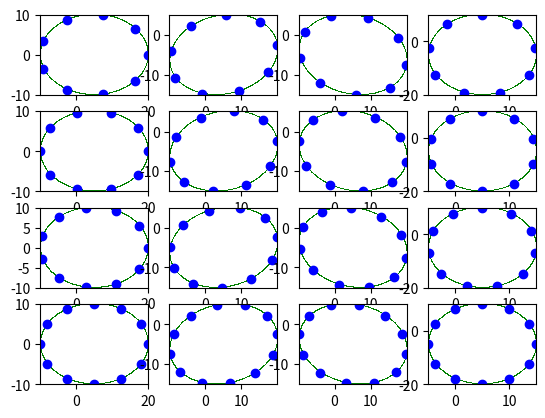
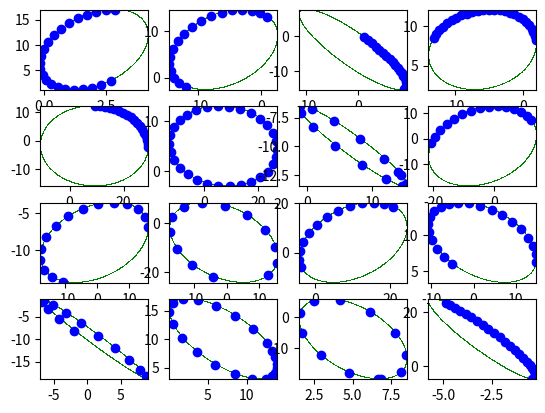

Python code for these plots, in order:
#!/usr/bin/env python3

import numpy
from math import sqrt, atan2, pi
from collections import namedtuple
from numpy import linspace, sin, cos, rad2deg

Ellipse = namedtuple("Ellipse", ["center_1", "center_2", "angle", "half_long_axis", "half_short_axis"])


def fit_ellipse(pty, ptx, _allow_delta=True):
    """Fit an ellipse

    inspired from
    http://nicky.vanforeest.com/misc/fitEllipse/fitEllipse.html

    :param pty: point coordinates in the slow dimension (y)
    :param ptx: point coordinates in the fast dimension (x)
    :raise ValueError: If the ellipse can't be fitted
    """
    x = ptx[:, numpy.newaxis]
    y = pty[:, numpy.newaxis]
    D = numpy.hstack((x * x, x * y, y * y, x, y, numpy.ones_like(x)))
    S = numpy.dot(D.T, D)
    try:
        inv = numpy.linalg.inv(S)
    except numpy.linalg.LinAlgError:
        if not _allow_delta:
            raise ValueError("Ellipse can't be fitted: singular matrix")
        # Try to do the same with a delta
        delta = 100
        ellipse = fit_ellipse(pty + delta, ptx + delta, _allow_delta=False)
        y0, x0, angle, wlong, wshort = ellipse
        return Ellipse(y0 - delta, x0 - delta, angle, wlong, wshort)

    C = numpy.zeros([6, 6])
    C[0, 2] = C[2, 0] = 2
    C[1, 1] = -1
    E, V = numpy.linalg.eig(numpy.dot(inv, C))

    # First of all, sieve out all infinite and complex eigenvalues and come back to the Real world
    m = numpy.logical_and(numpy.isfinite(E), numpy.isreal(E))
    E, V = E[m].real, V[:, m].real

    # Ensures a>0, invert eigenvectors concerned
    V[:, V[0] < 0] = -V[:, V[0] < 0]
    # See https://mathworld.wolfram.com/Ellipse.html #15
    # Eigenvector must meet constraint (ac - b^2)>0 to be valid.
    A = V[0]
    B = V[1] / 2.0
    C = V[2]
    D = V[3] / 2.0
    F = V[4] / 2.0
    G = V[5]

    # Condition 1: Delta = det((a b d)(b c f)(d f g)) !=0
    Delta = A * (C * G - F * F) - G * B * B + D * (2 * B * F - C * D)
    # Condition 2: J>0
    J = (A * C - B * B)

    # Condition 3: Delta/(A+C)<0, replaces by Delta*(A+C)<0, less warnings
    m = numpy.logical_and(J > 0, Delta != 0)
    m = numpy.logical_and(m, Delta * (A + C) < 0)

    n = numpy.where(m)[0]
    if len(n) == 0:
        raise ValueError("Ellipse can't be fitted: No Eigenvalue match all 3 critera")
    else:
        n = n[0]
    a = A[n]
    b = B[n]
    c = C[n]
    d = D[n]
    f = F[n]
    g = G[n]
#     print(f"a {a}, b {b}, c {c}, ac-b² {a*c - b*b}")

    # Calculation of the center:
    denom = b * b - a * c
    x0 = (c * d - b * f) / denom
    y0 = (a * f - b * d) / denom

    up = 2 * (a * f * f + c * d * d + g * b * b - 2 * b * d * f - a * c * g)
    down1 = (b * b - a * c) * ((c - a) * sqrt(1 + 4 * b * b / ((a - c) * (a - c))) - (c + a))
    down2 = (b * b - a * c) * ((a - c) * sqrt(1 + 4 * b * b / ((a - c) * (a - c))) - (c + a))
#     print(f"up {up}, down1 {down1}, down2 {down2}")
    a2 = up / down1
    b2 = up / down2
    if a2 <= 0 or b2 <= 0:
        raise ValueError("Ellipse can't be fitted, negative sqrt")

    res1 = sqrt(a2)
    res2 = sqrt(b2)

    if a == c:
        angle = 0  # we have a circle
    elif res2 > res1:
        res1, res2 = res2, res1
        angle = 0.5 * (pi + atan2(2 * b, (a - c)))
    else:
        angle = 0.5 * (pi + atan2(2 * b, (a - c)))
    return Ellipse(y0, x0, angle, res1, res2)


def rotate(ptx, pty, angle=0):
    v = numpy.vstack((ptx, pty))
    ra = numpy.deg2rad(angle)
    rot = numpy.array([[cos(ra), -sin(ra)], [sin(ra), cos(ra)]])
    resx, resy = rot.dot(v)
    return resx, resy


def display(ptx, pty, ellipse=None, ax=None):
    if ax is None:
        fig, ax = subplots()
    if ellipse is not None:
        t = numpy.linspace(0, 2 * pi, 1000, endpoint=False)
        x = ellipse.half_long_axis * cos(t)
        y = ellipse.half_short_axis * sin(t)
        x, y = rotate(x, y, numpy.rad2deg(ellipse.angle))
        x += ellipse.center_2
        y += ellipse.center_1
        ax.plot(x, y, ",g")
        ylim = min(y.min(), pty.min()), max(y.max(), pty.max())
        xlim = min(x.min(), ptx.min()), max(x.max(), ptx.max())

    else:
        ylim = pty.min(), pty.max()
        xlim = ptx.min(), ptx.max()
    ax.plot(ptx, pty, "ro", color="blue")
    ax.set_xlim(*xlim)
    ax.set_ylim(*ylim)
    return ax


def display_one(x0, y0, phi, a, b, npt=10, extent=1.0, ax=None):
    if ax is None:
        fig, ax = subplots()

    print("*"*50)
    print(Ellipse(y0, x0, numpy.deg2rad(phi), a, b))
    angles = linspace(0, 2 * pi * extent, npt, endpoint=False)
    ptx = cos(angles) * a
    pty = sin(angles) * b
    ptx, pty = rotate(ptx, pty, phi)
    ptx += x0
    pty += y0

    try:
        ellipse = fit_ellipse(pty, ptx)
    except Exception as e:
        print(e)
        ellipse = None
    display(ptx, pty, ellipse, ax=ax)
    print(ellipse)
    return ax


def test_one(ellipse, npt=10, extent=1):
    ref = ellipse

    angles = linspace(0, 2 * pi * extent, npt, endpoint=False)
    ["center_1", "center_2", "angle", "half_long_axis", "half_short_axis"]
    ptx = cos(angles) * ellipse.half_long_axis
    pty = sin(angles) * ellipse.half_short_axis
    ptx, pty = rotate(ptx, pty, numpy.rad2deg(ellipse.angle))
    ptx += ellipse.center_2
    pty += ellipse.center_1

    try:
        obt = fit_ellipse(pty, ptx)
    except Exception as e:
        print(e)
        print(f"Failed with {ref}")
        return False
    if abs(obt.center_1 - ref.center_1) > 1:
        print("Center_1:\n", ref, "\n", obt)
        return False
    if abs(obt.center_2 - ref.center_2) > 1:
        print("Center_2:\n", ref, "\n", obt)
        return False
    if abs(obt.half_long_axis - ref.half_long_axis) > 1:
        print("half_long_axis:\n", ref, "\n", obt)
        return False
    if abs(obt.half_short_axis - ref.half_short_axis) > 1:
        print("half_short_axis:\n", ref, "\n", obt)
        return False
    if abs(rad2deg(obt.angle % pi) - rad2deg(ref.angle % pi)) > 5:
        if ref.half_long_axis / obt.half_long_axis > 1.1:
            print("angle:\n", ref, "\n", obt)
            return False
    return True


if __name__ == "__main__":
    from matplotlib.pyplot import subplots
    # from matplotlib import patches
    fig, ax = subplots(4, 4)
    display_one(x0=5, y0=0, phi=0, a=15, b=10, npt=9, ax=ax[0, 0])
    display_one(x0=5, y0=0, phi=0, a=15, b=10, npt=10, ax=ax[1, 0])
    display_one(x0=5, y0=0, phi=0, a=15, b=10, npt=11, ax=ax[2, 0])
    display_one(x0=5, y0=0, phi=0, a=15, b=10, npt=12, ax=ax[3, 0])

    display_one(x0=5, y0=-5, phi=10, a=15, b=10, npt=9, ax=ax[0, 1])
    display_one(x0=5, y0=-5, phi=10, a=15, b=10, npt=10, ax=ax[1, 1])
    display_one(x0=5, y0=-5, phi=10, a=15, b=10, npt=11, ax=ax[2, 1])
    display_one(x0=5, y0=-5, phi=10, a=15, b=10, npt=12, ax=ax[3, 1])

    display_one(x0=5, y0=-5, phi=-10, a=15, b=10, npt=9, ax=ax[0, 2])
    display_one(x0=5, y0=-5, phi=-10, a=15, b=10, npt=10, ax=ax[1, 2])
    display_one(x0=5, y0=-5, phi=-10, a=15, b=10, npt=11, ax=ax[2, 2])
    display_one(x0=5, y0=-5, phi=-10, a=15, b=10, npt=12, ax=ax[3, 2])

    display_one(x0=5, y0=-5, phi=90, a=15, b=10, npt=9, ax=ax[0, 3])
    display_one(x0=5, y0=-5, phi=90, a=15, b=10, npt=10, ax=ax[1, 3])
    display_one(x0=5, y0=-5, phi=90, a=15, b=10, npt=11, ax=ax[2, 3])
    display_one(x0=5, y0=-5, phi=90, a=15, b=10, npt=12, ax=ax[3, 3])
    fig.show()
    fig2, ax = subplots(4, 4)
    import random
    for i in range(16):
        center_x = random.randint(-10, 10)
        center_y = random.randint(-10, 10)
        a = random.randint(1, 20)
        b = random.randint(1, 20)
        a, b = max(b, a), min(b, a)
        angle = random.randint(-90, 90)
        npt = random.randint(10, 30)
        extent = random.random() + 0.2
        display_one(x0=center_x, y0=center_y, phi=angle, a=a, b=b, npt=npt, extent=extent, ax=ax[i // 4, i % 4])
        fig2.show()

    print("#"*50)
    i = 0
    OK = True
    while OK and i < 1000:
        center_x = random.randint(-10, 10)
        center_y = random.randint(-10, 10)
        a = random.randint(1, 20)
        b = random.randint(1, 20)
        a, b = max(b, a), min(b, a)
        angle = random.randint(-360, 360)
        ellipse = Ellipse(center_y, center_x, numpy.deg2rad(angle), a, b)
        OK = test_one(ellipse, npt=random.randint(10, 30), extent=random.random() + 0.2)
        i += 1
    print(f"Tested {i} configuration without issue")
    input("enter to quit")

